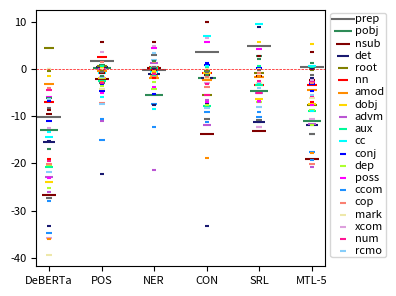

Here is the Python script that generated this plot:
# -*- coding:utf-8 -*-
# Author: hankcs
# Date: 2021-05-11 19:50
import os
from collections import defaultdict

import matplotlib.pyplot as plt

prop_cycle = plt.rcParams['axes.prop_cycle']
plt.rcParams["figure.figsize"] = (4, 3)
plt.rcParams.update({'font.size': 8})

def main():
    table = '''
	static	single	pos	ner	con	srl	joint
prep	69.96	80.09 ± 1.70	81.83 ± 0.57	79.87 ± 0.26	83.87 ± 1.28	85.05 ± 0.96	80.55 ± 1.96
pobj	80.10	93.03 ± 0.37	93.33 ± 2.55	87.65 ± 2.34	91.28 ± 1.27	88.53 ± 1.34	81.97 ± 0.64
nsubj	60.05	86.85 ± 0.77	84.72 ± 0.46	87.11 ± 1.14	73.19 ± 1.72	73.73 ± 1.62	67.83 ± 1.85
det	79.67	95.14 ± 1.77	95.66 ± 1.17	94.08 ± 1.19	93.40 ± 0.66	84.01 ± 1.30	83.31 ± 1.12
root	96.76	92.31 ± 1.44	93.07 ± 1.86	92.75 ± 1.47	86.82 ± 3.35	91.47 ± 2.50	84.83 ± 3.79
nn	79.23	86.23 ± 0.35	88.80 ± 1.23	86.63 ± 0.97	85.44 ± 1.41	82.96 ± 1.67	83.01 ± 2.87
amod	86.21	89.30 ± 0.63	88.95 ± 0.67	87.42 ± 1.10	87.08 ± 0.97	87.64 ± 0.96	85.01 ± 0.49
dobj	71.50	95.36 ± 0.43	93.43 ± 1.22	93.92 ± 0.62	94.63 ± 1.14	89.06 ± 0.18	88.02 ± 1.95
advmod	57.94	80.82 ± 1.93	80.93 ± 1.45	82.17 ± 1.37	69.09 ± 1.00	75.73 ± 1.40	69.30 ± 1.44
aux	76.40	97.08 ± 0.53	94.59 ± 0.66	97.41 ± 0.60	89.24 ± 1.39	93.66 ± 0.33	88.25 ± 1.94
cc	41.80	56.15 ± 0.86	55.39 ± 3.98	55.56 ± 2.72	63.21 ± 5.38	65.80 ± 2.85	56.90 ± 4.65
conj	61.58	72.62 ± 1.03	68.07 ± 1.16	72.61 ± 1.86	73.53 ± 1.18	72.81 ± 0.91	69.41 ± 0.74
dep	34.80	55.12 ± 1.72	53.30 ± 1.66	50.86 ± 1.63	53.85 ± 2.93	48.27 ± 3.61	46.49 ± 1.11
poss	71.38	77.19 ± 1.63	75.58 ± 3.84	81.83 ± 1.26	83.02 ± 5.83	81.62 ± 2.60	74.92 ± 2.70
ccomp	39.66	74.48 ± 7.98	59.43 ± 4.50	67.03 ± 5.36	65.46 ± 3.61	64.42 ± 2.89	56.90 ± 1.95
cop	74.95	95.01 ± 0.85	87.91 ± 3.52	93.53 ± 0.47	91.20 ± 3.78	82.80 ± 3.07	74.84 ± 1.59
mark	52.38	91.76 ± 1.57	87.61 ± 1.79	91.04 ± 1.13	90.03 ± 1.48	88.95 ± 0.96	85.68 ± 3.47
xcomp	55.87	91.62 ± 0.53	90.02 ± 0.77	92.10 ± 0.05	88.76 ± 0.12	79.37 ± 2.04	81.06 ± 2.19
num	82.20	86.64 ± 0.32	86.76 ± 1.63	87.03 ± 1.56	81.27 ± 1.94	81.58 ± 2.72	83.89 ± 2.34
rcmod	36.90	58.67 ± 5.22	51.21 ± 3.72	60.71 ± 2.34	50.45 ± 8.84	50.67 ± 7.03	44.98 ± 2.89
advcl	28.11	55.41 ± 2.88	52.47 ± 5.32	58.50 ± 3.67	44.97 ± 1.37	44.62 ± 5.75	41.66 ± 2.91
neg	77.84	83.86 ± 0.84	84.74 ± 1.39	84.10 ± 2.10	83.56 ± 1.62	86.68 ± 2.21	83.94 ± 0.73
auxpass	89.45	98.86 ± 0.55	98.12 ± 0.53	98.64 ± 0.55	97.73 ± 0.33	97.51 ± 0.60	96.65 ± 0.41
nsubjpass	63.23	78.45 ± 6.51	78.41 ± 3.53	70.97 ± 3.19	71.25 ± 9.08	87.55 ± 1.96	76.60 ± 4.53
possessive	99.13	99.42 ± 0.17	99.23 ± 0.10	99.26 ± 0.06	99.13 ± 0.20	99.23 ± 0.10	99.26 ± 0.06
pcomp	75.40	94.35 ± 0.31	91.57 ± 0.88	92.61 ± 1.47	92.80 ± 1.66	94.24 ± 0.76	87.32 ± 0.64
discourse	30.27	66.35 ± 4.83	63.57 ± 5.54	65.56 ± 2.50	47.46 ± 1.90	65.00 ± 1.36	48.47 ± 1.04
partmod	61.14	62.63 ± 2.79	63.23 ± 1.09	62.30 ± 0.66	63.23 ± 1.33	68.48 ± 2.26	68.01 ± 2.40
appos	43.50	69.58 ± 3.45	58.69 ± 5.44	48.18 ± 1.03	63.11 ± 2.87	62.72 ± 1.10	48.76 ± 1.31
prt	97.63	97.63 ± 0.45	98.27 ± 0.99	96.49 ± 0.86	97.92 ± 0.93	98.41 ± 0.56	97.92 ± 0.51
number	74.51	87.73 ± 1.82	81.84 ± 4.57	79.23 ± 1.98	88.38 ± 2.80	84.90 ± 1.12	78.94 ± 2.29
quantmod	70.63	77.35 ± 2.60	74.03 ± 3.77	72.09 ± 0.64	78.72 ± 3.23	74.76 ± 2.46	72.74 ± 0.37
parataxis	24.60	49.83 ± 3.57	46.30 ± 3.64	47.18 ± 11.62	42.33 ± 2.80	43.21 ± 9.58	37.92 ± 2.22
infmod	58.13	81.24 ± 4.85	76.27 ± 2.33	77.42 ± 2.62	74.40 ± 2.54	74.49 ± 3.52	73.60 ± 3.53
tmod	53.30	81.23 ± 2.56	70.70 ± 1.95	68.96 ± 1.20	69.96 ± 1.11	72.07 ± 2.34	62.00 ± 2.22
expl	83.99	87.91 ± 2.14	89.43 ± 1.97	89.54 ± 4.17	86.27 ± 0.86	87.14 ± 1.68	84.97 ± 1.13
mwe	100.00	100.00 ± 0.00	100.00 ± 0.00	100.00 ± 0.00	100.00 ± 0.00	100.00 ± 0.00	100.00 ± 0.00
npadvmod	75.69	88.23 ± 1.85	91.90 ± 1.15	93.27 ± 3.47	94.80 ± 3.74	85.47 ± 2.52	85.93 ± 0.27
iobj	75.54	95.11 ± 1.96	92.21 ± 2.57	94.20 ± 0.83	92.03 ± 4.15	92.57 ± 1.66	89.49 ± 6.30
predet	75.16	81.37 ± 2.24	79.71 ± 3.42	84.89 ± 2.35	91.51 ± 6.13	77.44 ± 2.94	75.98 ± 4.04
acomp	82.17	90.45 ± 0.64	89.81 ± 0.64	90.87 ± 1.94	89.81 ± 0.64	90.23 ± 0.97	89.17 ± 0.64
csubj	43.10	60.06 ± 1.80	58.62 ± 6.04	61.78 ± 2.17	58.91 ± 1.99	62.36 ± 2.77	61.49 ± 2.63
preconj	65.22	73.91 ± 0.00	79.71 ± 8.23	79.71 ± 4.52	84.06 ± 4.53	76.81 ± 1.25	77.54 ± 2.51
csubjpass	66.67	100.00 ± 0.00	77.78 ± 19.24	100.00 ± 0.00	66.67 ± 0.00	88.89 ± 19.24	100.00 ± 0.00	
    '''
    plt.axhline(y=0, color='r', linewidth=0.5, linestyle='--')
    head = True
    group = defaultdict(dict)
    names = ['DeBERTa', 'POS', 'NER', 'CON', 'SRL', 'MTL-5']
    nmax = 20
    c = 0
    for line in table.splitlines():
        line = line.strip()
        if not line:
            continue
        cells = line.split('\t')
        if not cells:
            continue
        if head:
            head = False
            continue

        label, scores = cells[0], cells[1:]
        scores = [float(x.split()[0]) for x in scores]
        scores[0], scores[1] = scores[1], scores[0]
        for n, s in zip(names, scores[1:]):
            group[n][label] = s - scores[0]
        # c += 1
        # if c == nmax:
        #     break
    texts = []
    xys = defaultdict(lambda: ([], []))
    for i, (n, scores) in enumerate(group.items()):
        for j, (label, diff) in enumerate(scores.items()):
            # plt.scatter(i + 1, diff)
            xys[label][0].append(i + 1)
            xys[label][1].append(diff)
            # texts.append(plt.text(i + 1, diff, label))
    # colors = prop_cycle.by_key()['color']
    # colors.extend(['r', 'g', 'b', 'c', 'm', 'y'])
    # colors = ['#e6194b', '#3cb44b', '#ffe119', '#4363d8', '#f58231', '#911eb4', '#46f0f0', '#f032e6', '#bcf60c', '#fabebe', '#008080', '#e6beff', '#9a6324', '#fffac8', '#800000', '#aaffc3', '#808000', '#ffd8b1', '#000075', '#808080', '#ffffff', '#000000']
    colors = ['#696969', '#2e8b57', '#800000', '#191970', '#808000', '#ff0000', '#ff8c00', '#ffd700', '#ba55d3',
              '#00fa9a', '#00ffff', '#0000ff', '#adff2f', '#ff00ff', '#1e90ff', '#fa8072', '#eee8aa', '#dda0dd',
              '#ff1493', '#87cefa']
    for i, (label, xy) in enumerate(xys.items()):
        label = label[:4]
        plt.scatter(*xy, label=label if i < nmax else '_nolegend_', color=colors[i % len(colors)], marker='_', s=300/(i+1))
    # adjust_text(texts)
    # plt.axhline(y=0, color='r', linewidth=0.5, linestyle='--')
    plt.legend(bbox_to_anchor=(1, 1.01), loc='upper left', labelspacing=0.2, borderpad=0.1, handletextpad=0.1)
    plt.xticks(list(range(1, 1 + len(group))), list(group.keys()))
    # plt.ylabel('Δacc')
    plt.tight_layout()
    pdf = 'EMNLP-2021-MTL/fig/deberta/dep-acc-diff.pdf'
    os.makedirs(os.path.dirname(pdf), exist_ok=True)
    plt.savefig(pdf)
    plt.show()


if __name__ == '__main__':
    main()
